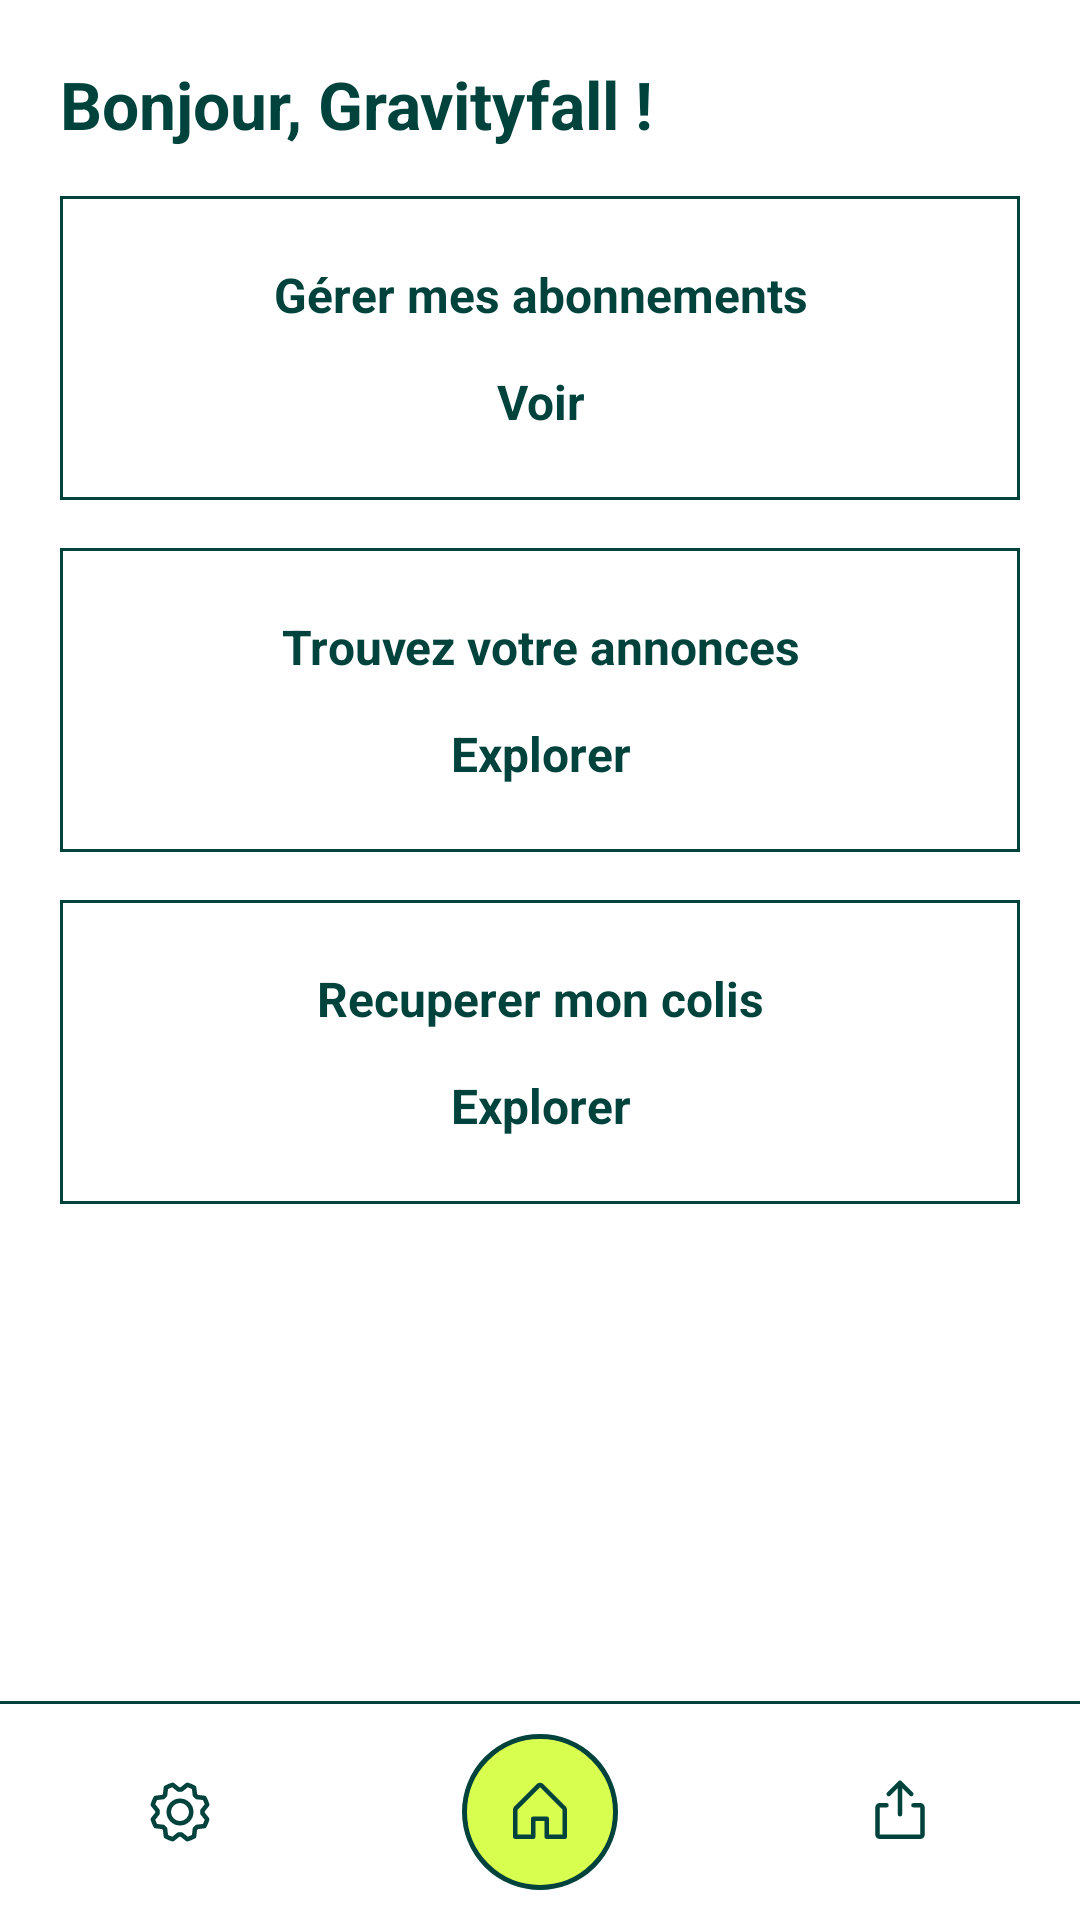

Layout XML and referenced resources for this Android screen:
<!-- AndroidManifest.xml: application theme Theme.Android_module1 -->
<!-- res/layout/activity_home.xml -->
<?xml version="1.0" encoding="utf-8"?>
<androidx.constraintlayout.widget.ConstraintLayout xmlns:android="http://schemas.android.com/apk/res/android"
    xmlns:app="http://schemas.android.com/apk/res-auto"
    xmlns:tools="http://schemas.android.com/tools"
    android:id="@+id/main"
    android:layout_width="match_parent"
    android:layout_height="match_parent"
    android:background="@color/white"
    tools:context=".HomeActivity">

    
    <TextView
        android:id="@+id/greeting"
        android:layout_width="0dp"
        android:layout_height="wrap_content"
        android:layout_marginStart="20dp"
        android:layout_marginTop="20dp"
        android:layout_marginEnd="20dp"
        android:text="@string/home_greeting"
        android:textColor="@color/primary"
        android:textSize="22sp"
        android:textStyle="bold"
        app:layout_constraintEnd_toEndOf="parent"
        app:layout_constraintStart_toStartOf="parent"
        app:layout_constraintTop_toTopOf="parent" />

    
    <ScrollView
        android:id="@+id/content_scroll"
        android:layout_width="0dp"
        android:layout_height="0dp"
        android:layout_marginTop="16dp"
        android:fillViewport="true"
        app:layout_constraintBottom_toTopOf="@id/bottom_nav"
        app:layout_constraintEnd_toEndOf="parent"
        app:layout_constraintStart_toStartOf="parent"
        app:layout_constraintTop_toBottomOf="@id/greeting">

        <LinearLayout
            android:layout_width="match_parent"
            android:layout_height="wrap_content"
            android:orientation="vertical"
            android:paddingHorizontal="20dp"
            android:paddingBottom="20dp">

            
            <com.google.android.material.card.MaterialCardView
                android:id="@+id/card_subscriptions"
                android:layout_width="match_parent"
                android:layout_height="wrap_content"
                android:layout_marginBottom="16dp"
                android:clickable="true"
                android:focusable="true"
                app:cardBackgroundColor="@color/white"
                app:cardCornerRadius="0dp"
                app:cardElevation="0dp"
                app:strokeColor="@color/primary"
                app:strokeWidth="1dp">

                <LinearLayout
                    android:layout_width="match_parent"
                    android:layout_height="wrap_content"
                    android:orientation="vertical"
                    android:paddingVertical="22dp">

                    <TextView
                        android:layout_width="match_parent"
                        android:layout_height="wrap_content"
                        android:gravity="center"
                        android:text="@string/home_subscriptions_title"
                        android:textColor="@color/primary"
                        android:textSize="16sp"
                        android:textStyle="bold" />

                    <TextView
                        android:layout_width="match_parent"
                        android:layout_height="wrap_content"
                        android:layout_marginTop="14dp"
                        android:gravity="center"
                        android:text="@string/home_subscriptions_action"
                        android:textColor="@color/primary"
                        android:textSize="16sp"
                        android:textStyle="bold" />
                </LinearLayout>
            </com.google.android.material.card.MaterialCardView>

            
            <com.google.android.material.card.MaterialCardView
                android:id="@+id/card_listings"
                android:layout_width="match_parent"
                android:layout_height="wrap_content"
                android:layout_marginBottom="16dp"
                android:clickable="true"
                android:focusable="true"
                app:cardBackgroundColor="@color/white"
                app:cardCornerRadius="0dp"
                app:cardElevation="0dp"
                app:strokeColor="@color/primary"
                app:strokeWidth="1dp">

                <LinearLayout
                    android:layout_width="match_parent"
                    android:layout_height="wrap_content"
                    android:orientation="vertical"
                    android:paddingVertical="22dp">

                    <TextView
                        android:layout_width="match_parent"
                        android:layout_height="wrap_content"
                        android:gravity="center"
                        android:text="@string/home_listings_title"
                        android:textColor="@color/primary"
                        android:textSize="16sp"
                        android:textStyle="bold" />

                    <TextView
                        android:layout_width="match_parent"
                        android:layout_height="wrap_content"
                        android:layout_marginTop="14dp"
                        android:gravity="center"
                        android:text="@string/home_listings_action"
                        android:textColor="@color/primary"
                        android:textSize="16sp"
                        android:textStyle="bold" />
                </LinearLayout>
            </com.google.android.material.card.MaterialCardView>

            
            <com.google.android.material.card.MaterialCardView
                android:id="@+id/card_parcel"
                android:layout_width="match_parent"
                android:layout_height="wrap_content"
                android:layout_marginBottom="16dp"
                android:clickable="true"
                android:focusable="true"
                app:cardBackgroundColor="@color/white"
                app:cardCornerRadius="0dp"
                app:cardElevation="0dp"
                app:strokeColor="@color/primary"
                app:strokeWidth="1dp">

                <LinearLayout
                    android:layout_width="match_parent"
                    android:layout_height="wrap_content"
                    android:orientation="vertical"
                    android:paddingVertical="22dp">

                    <TextView
                        android:layout_width="match_parent"
                        android:layout_height="wrap_content"
                        android:gravity="center"
                        android:text="@string/home_parcel_title"
                        android:textColor="@color/primary"
                        android:textSize="16sp"
                        android:textStyle="bold" />

                    <TextView
                        android:layout_width="match_parent"
                        android:layout_height="wrap_content"
                        android:layout_marginTop="14dp"
                        android:gravity="center"
                        android:text="@string/home_parcel_action"
                        android:textColor="@color/primary"
                        android:textSize="16sp"
                        android:textStyle="bold" />
                </LinearLayout>
            </com.google.android.material.card.MaterialCardView>

        </LinearLayout>
    </ScrollView>

    
    <LinearLayout
        android:id="@+id/bottom_nav"
        android:layout_width="0dp"
        android:layout_height="wrap_content"
        android:background="@color/white"
        android:orientation="vertical"
        app:layout_constraintBottom_toBottomOf="parent"
        app:layout_constraintEnd_toEndOf="parent"
        app:layout_constraintStart_toStartOf="parent">

        <View
            android:layout_width="match_parent"
            android:layout_height="1dp"
            android:background="@color/primary" />

        <LinearLayout
            android:layout_width="match_parent"
            android:layout_height="wrap_content"
            android:gravity="center_vertical"
            android:orientation="horizontal"
            android:paddingVertical="10dp">

            <ImageView
                android:id="@+id/nav_settings"
                android:layout_width="0dp"
                android:layout_height="48dp"
                android:layout_weight="1"
                android:contentDescription="@string/nav_settings"
                android:padding="12dp"
                android:src="@drawable/ic_settings" />

            <FrameLayout
                android:layout_width="0dp"
                android:layout_height="wrap_content"
                android:layout_weight="1">

                <ImageView
                    android:id="@+id/nav_home"
                    android:layout_width="52dp"
                    android:layout_height="52dp"
                    android:layout_gravity="center"
                    android:background="@drawable/bg_home_circle"
                    android:contentDescription="@string/nav_home"
                    android:padding="14dp"
                    android:src="@drawable/ic_home" />
            </FrameLayout>

            <ImageView
                android:id="@+id/nav_upload"
                android:layout_width="0dp"
                android:layout_height="48dp"
                android:layout_weight="1"
                android:contentDescription="@string/nav_upload"
                android:padding="12dp"
                android:src="@drawable/ic_upload" />
        </LinearLayout>
    </LinearLayout>

</androidx.constraintlayout.widget.ConstraintLayout>
<!-- resources referenced by this layout -->
<resources>
  <color name="primary">#00433D</color>
  <color name="white">#FFFFFFFF</color>
  <!-- drawable bg_home_circle (drawable) -->
  <shape xmlns:android="http://schemas.android.com/apk/res/android"
      android:shape="oval">
      <solid android:color="@color/secondary" />
      <stroke
          android:width="1.5dp"
          android:color="@color/primary" />
  </shape>
  <!-- drawable ic_home (drawable) -->
  <vector xmlns:android="http://schemas.android.com/apk/res/android"
      android:width="24dp"
      android:height="24dp"
      android:viewportWidth="256"
      android:viewportHeight="256"
      android:tint="@color/primary">
      <path
          android:fillColor="@android:color/white"
          android:pathData="M219.31,108.68l-80,-80a16,16,0,0,0,-22.62,0l-80,80A15.87,15.87,0,0,0,32,120v96a8,8,0,0,0,8,8h64a8,8,0,0,0,8,-8V160h32v56a8,8,0,0,0,8,8h64a8,8,0,0,0,8,-8V120A15.87,15.87,0,0,0,219.31,108.68ZM208,208H160V152a8,8,0,0,0,-8,-8H104a8,8,0,0,0,-8,8v56H48V120l80,-80,80,80Z" />
  </vector>
  <!-- drawable ic_settings: vector/xml drawable (drawable, 2270 chars, omitted) -->
  <!-- drawable ic_upload (drawable) -->
  <vector xmlns:android="http://schemas.android.com/apk/res/android"
      android:width="24dp"
      android:height="24dp"
      android:viewportWidth="256"
      android:viewportHeight="256"
      android:tint="@color/primary">
      <path
          android:fillColor="@android:color/white"
          android:pathData="M216,112v96a16,16,0,0,1,-16,16H56a16,16,0,0,1,-16,-16V112A16,16,0,0,1,56,96H80a8,8,0,0,1,0,16H56v96H200V112H176a8,8,0,0,1,0,-16h24A16,16,0,0,1,216,112ZM93.66,69.66,120,43.31V136a8,8,0,0,0,16,0V43.31l26.34,26.35a8,8,0,0,0,11.32,-11.32l-40,-40a8,8,0,0,0,-11.32,0l-40,40A8,8,0,0,0,93.66,69.66Z" />
  </vector>
  <string name="home_greeting">Bonjour, Gravityfall !</string>
  <string name="home_listings_action">Explorer</string>
  <string name="home_listings_title">Trouvez votre annonces</string>
  <string name="home_parcel_action">Explorer</string>
  <string name="home_parcel_title">Recuperer mon colis</string>
  <string name="home_subscriptions_action">Voir</string>
  <string name="home_subscriptions_title">Gérer mes abonnements</string>
  <string name="nav_home">Accueil</string>
  <string name="nav_settings">Paramètres</string>
  <string name="nav_upload">Partager</string>
  <style name="Theme.Android_module1" parent="Base.Theme.Android_module1" />
  <color name="secondary">#D8FF4F</color>
  <style name="Base.Theme.Android_module1" parent="Theme.Material3.DayNight.NoActionBar">
          
          
      </style>
</resources>
